The GitHub repository IPCLab-NEAU/Fine-grained-weed-recognition contains a labelled image folder "Fine-grained-weed-recognition" with 8 categories: abutilon, amaranthus, chenopodium, cirsium, cyperus, descurainia, maize, portulaca. Examples follow, each with its label.

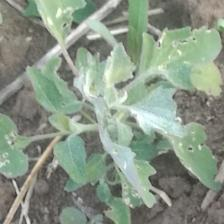
Label: chenopodium

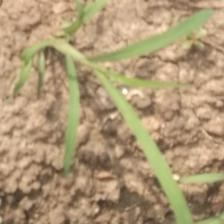
Label: cyperus

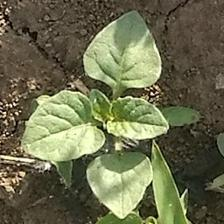
Label: amaranthus

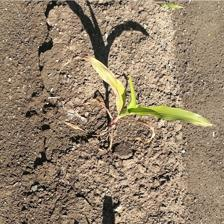
Label: maize

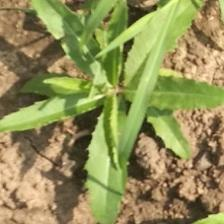
Label: cirsium

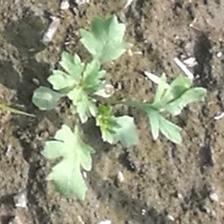
Label: descurainia
